Image classification data set "kumquat" (conglam56/AutoSort-IoT on GitHub). Class labels (3): green, reject, ripe.

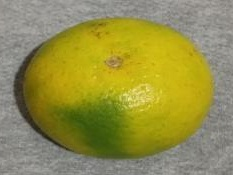
Label: ripe

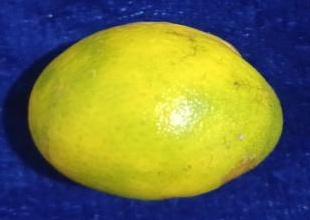
Label: ripe

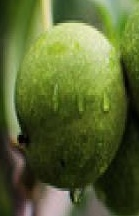
Label: green

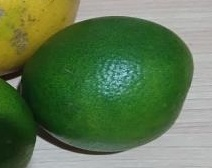
Label: green

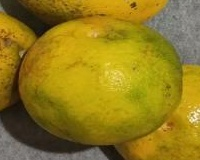
Label: reject

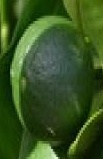
Label: green
